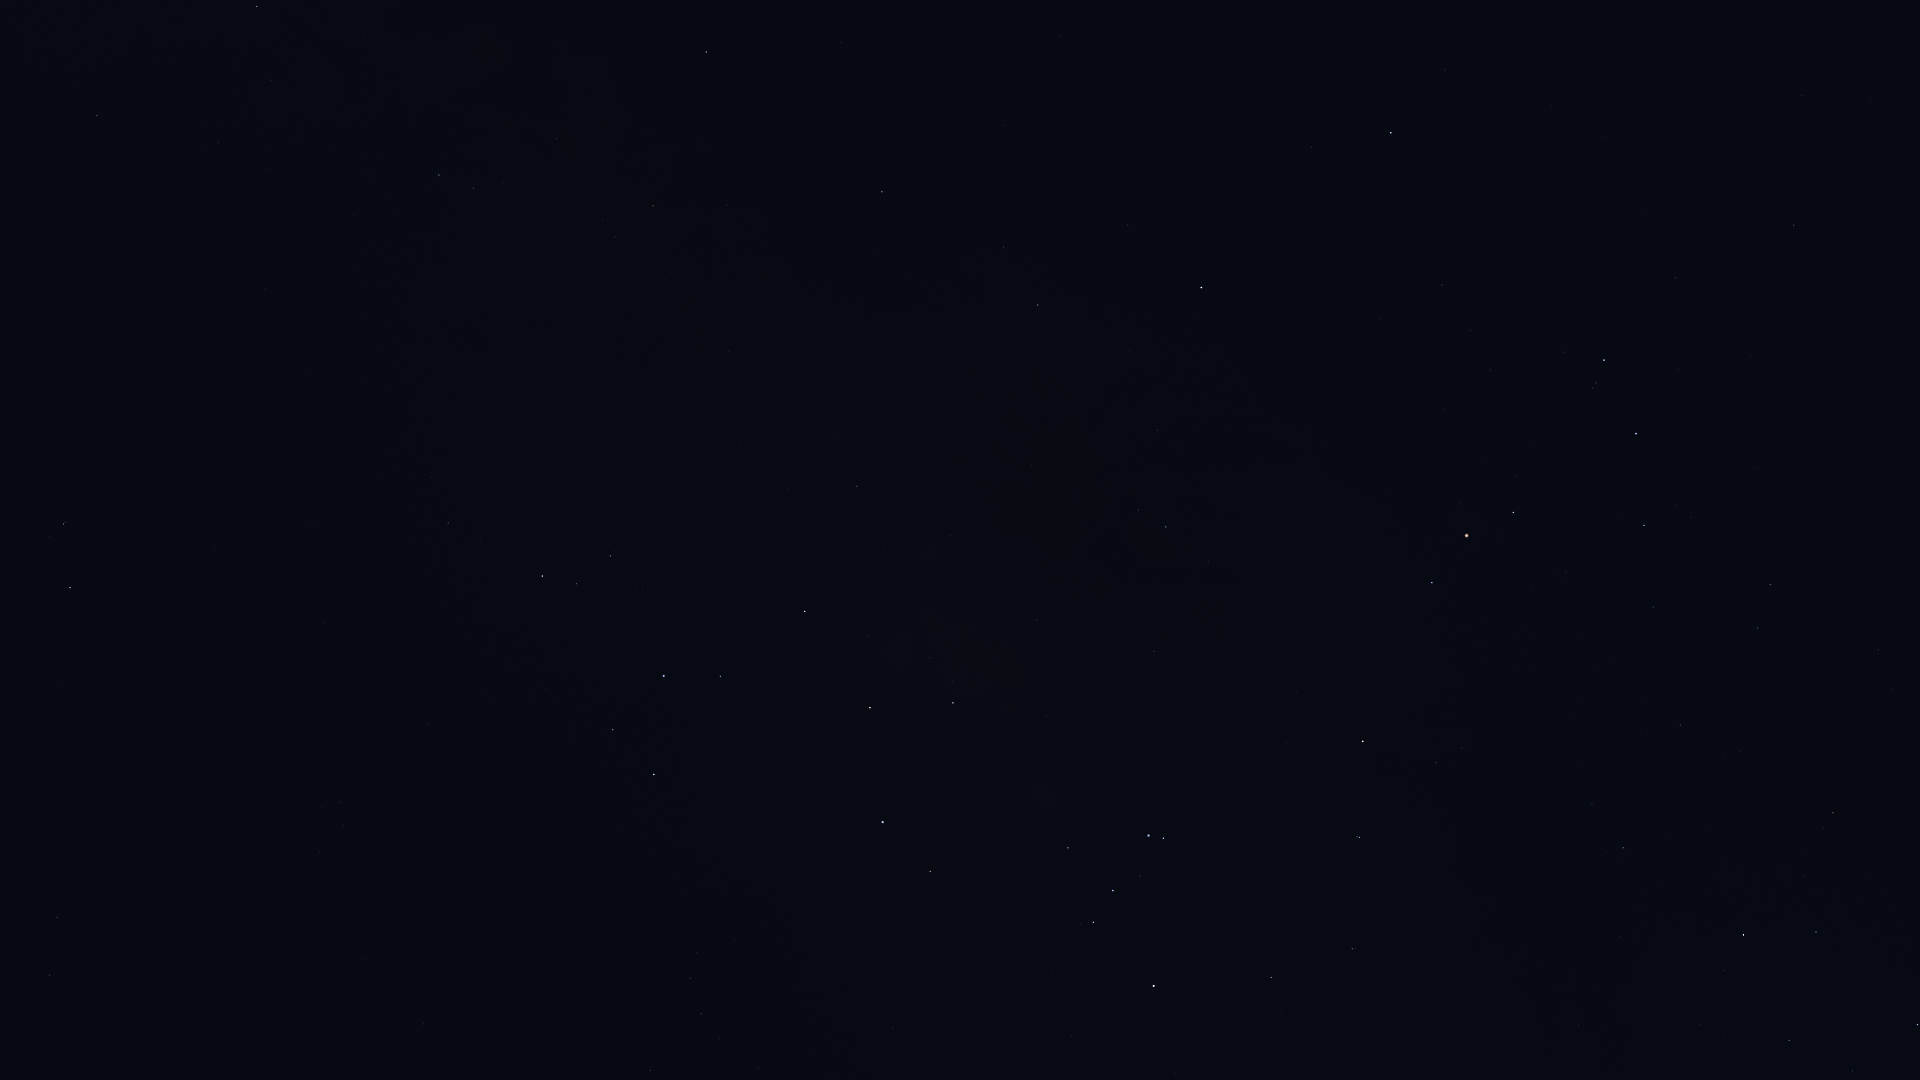

The data file committed next to this chart (first rows):
Star_ID, Name, X, Y
17847, Atlas, 456, 621
75141, HIP 75141, 1816, 932
75177, HIP 75177, 1833, 813
76297, HIP 76297, 1744, 935
76333, Zubenelhakrabi, 1794, 225
76552, HIP 76552, 1724, 970
77634, HIP 77634, 1681, 725
77853, HIP 77853, 1676, 278
78104, Iklil, 1653, 607
78265, Fang, 1644, 525
78384, HIP 78384, 1623, 848
78401, Dschubba, 1636, 434
78820, Acrab, 1604, 360
78970, HIP 78970, 1589, 803
79374, Jabbah, 1564, 352
79431, Sharjah, 1559, 337
80112, Alniyat, 1513, 512
80687, Timir, 1452, 201
80763, Antares, 1467, 536
81266, Paikauhale, 1432, 583
82396, Larawag, 1363, 741
82514, Xamidimura, 1360, 837
82545, Pipirima, 1357, 837
82671, HIP 82671, 1355, 949
83547, Rapeto, 1307, 976
84012, Sabik, 1202, 287
84143, HIP 84143, 1271, 977
84405, Guniibuu, 1209, 562
84880, HIP 84880, 1128, 225
85696, Lesath, 1164, 838
85755, HIP 85755, 1109, 509
85927, Shaula, 1149, 836
86228, Sargas, 1154, 986
86263, HIP 86263, 1038, 305
86565, HIP 86565, 1004, 247
87072, HIP 87072, 1037, 620
87261, Fuyue, 1068, 848
88048, HIP 88048, 882, 192
88414, Pincoya, 957, 654
88635, Alnasl, 953, 703
88670, HIP 88670, 831, 165
89341, Polis, 857, 486
89931, Kaus Media, 870, 708
90004, Alasia, 757, 276
90185, Kaus Australis, 883, 822
90496, Kaus Borealis, 805, 611
90595, HIP 90595, 729, 351
90887, HIP 90887, 880, 962
91117, HIP 91117, 653, 206
91875, HIP 91875, 815, 945
92175, HIP 92175, 557, 139
92202, HIP 92202, 561, 163
92761, Ainalrami, 643, 589
92814, HIP 92814, 587, 418
92855, Nunki, 664, 676
92953, HIP 92953, 794, 1071
92989, HIP 92989, 746, 943
93085, HIP 93085, 610, 556
93174, HIP 93174, 734, 940
93506, Ascella, 654, 774
... 21 more rows
